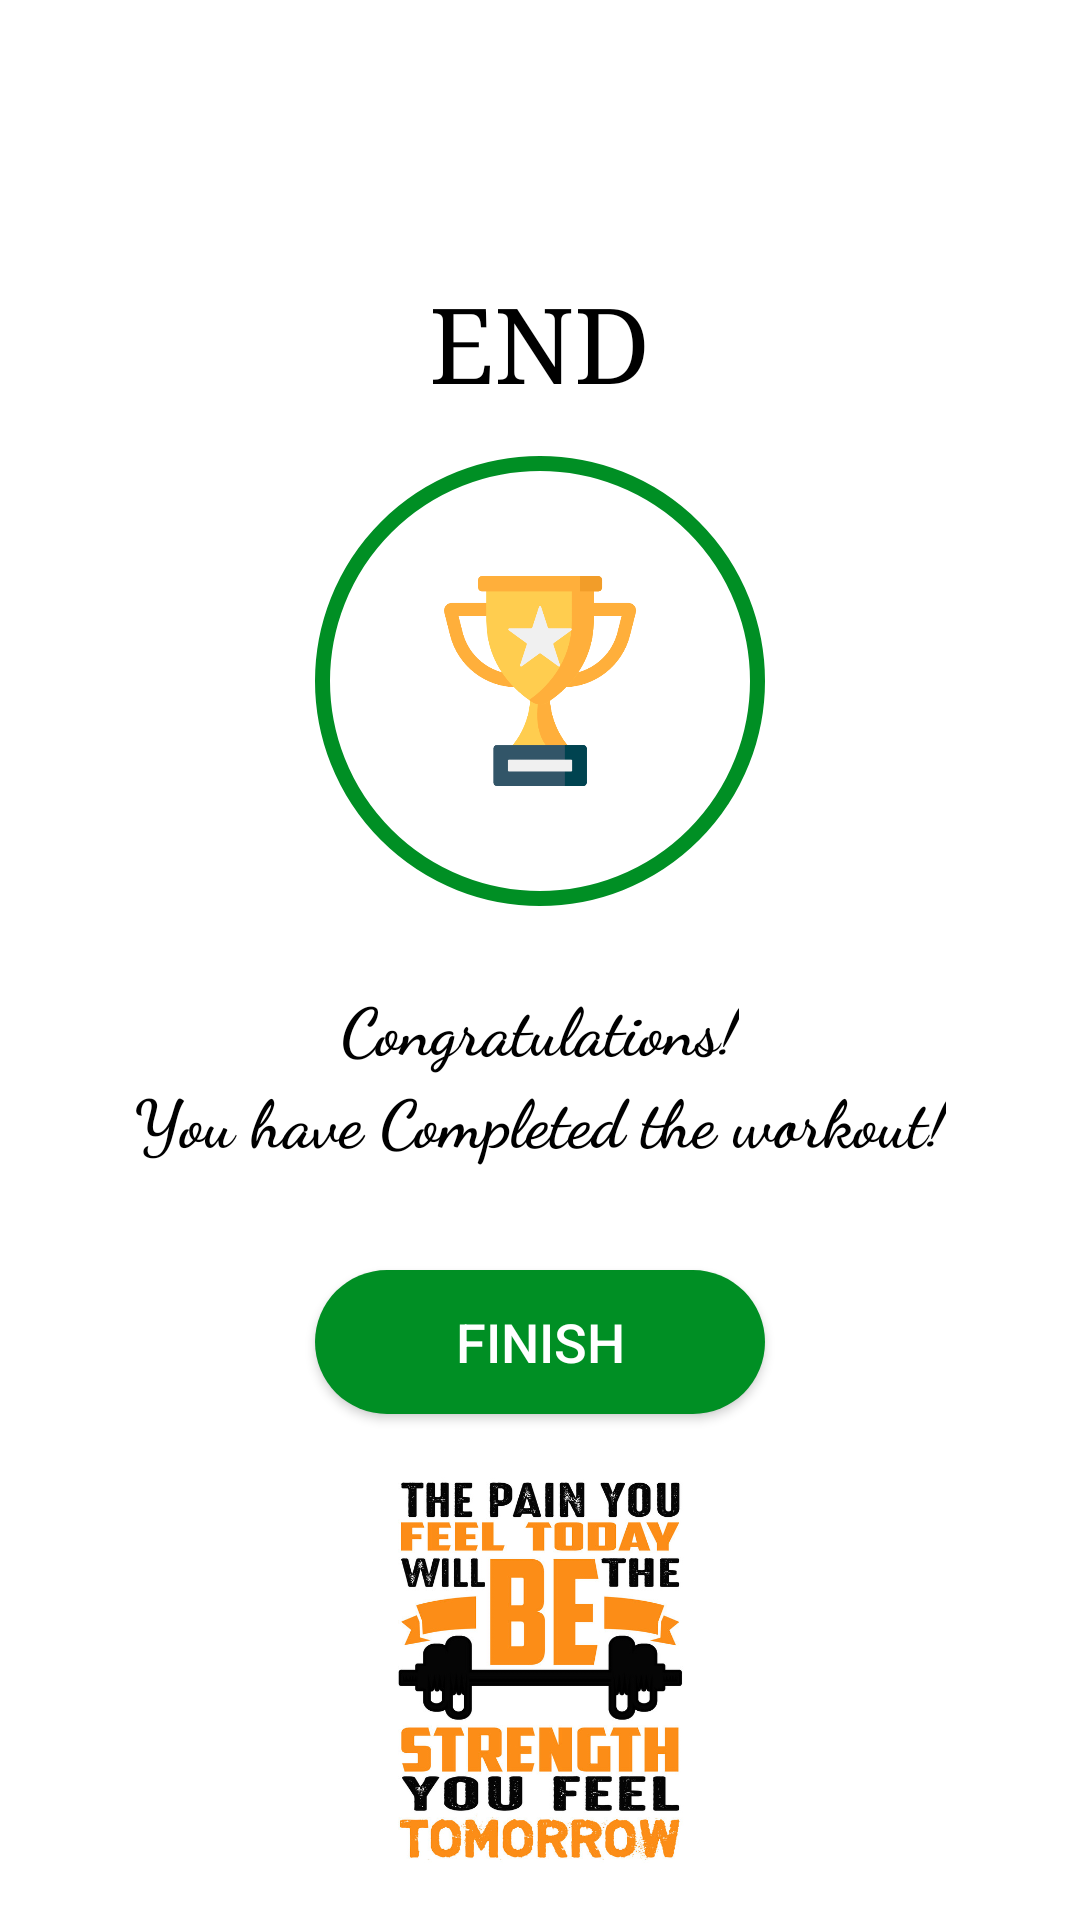

This screen was rendered from an Android layout file. Write that file and the resources it references.
<!-- AndroidManifest.xml: application theme Theme.7MinutesWorkout -->
<!-- res/layout/activity_finish.xml -->
<?xml version="1.0" encoding="utf-8"?>
<LinearLayout xmlns:android="http://schemas.android.com/apk/res/android"
    xmlns:tools="http://schemas.android.com/tools"
    android:layout_width="match_parent"
    android:layout_height="match_parent"
    android:gravity="center_horizontal"
    android:orientation="vertical"
    tools:context=".FinishActivity">

    <androidx.appcompat.widget.Toolbar
        android:id="@+id/toolbar_finish_activity"
        android:layout_width="match_parent"
        android:layout_height="?android:attr/actionBarSize"
        android:background="#FFFFFF" />

    <TextView
        android:id="@+id/tvEnd"
        android:layout_width="wrap_content"
        android:layout_height="wrap_content"
        android:layout_marginTop="35dp"
        android:fontFamily="serif"
        android:text="END"
        android:textColor="@color/black"
        android:textSize="35sp" />

    <LinearLayout
        android:layout_width="150dp"
        android:layout_height="150dp"
        android:layout_gravity="center"
        android:layout_marginTop="15dp"
        android:background="@drawable/item_circular_color_accent_border_timer"
        android:gravity="center">

        
        <ImageView
            android:layout_width="70dp"
            android:layout_height="70dp"
            android:layout_gravity="center"
            android:contentDescription="@string/image"
            android:src="@drawable/img_2" />
    </LinearLayout>

    <TextView
        android:layout_width="wrap_content"
        android:layout_height="wrap_content"
        android:layout_marginTop="25dp"
        android:text="Congratulations!"
        android:fontFamily="cursive"
        android:textColor="@color/black"
        android:textStyle="bold"
        android:textSize="22sp" />

    <TextView
        android:layout_width="wrap_content"
        android:layout_height="wrap_content"
        android:text="You have Completed the workout!"
        android:textStyle="bold"
        android:fontFamily="cursive"
        android:textColor="@color/black"
        android:textSize="22sp" />

    <androidx.appcompat.widget.AppCompatButton
        android:id="@+id/btnFinish"
        android:layout_width="150dp"
        android:layout_height="wrap_content"
        android:layout_gravity="center"
        android:layout_marginTop="35dp"
        android:background="@drawable/finish_button_style"
        android:text="FINISH"
        android:textColor="#FFFFFF"
        android:textSize="18sp" />

    <ImageView
        android:layout_width="wrap_content"
        android:layout_height="wrap_content"
        android:src="@drawable/img_3"

        />

</LinearLayout>
    
<!-- resources referenced by this layout -->
<resources>
  <color name="black">#FF000000</color>
  <!-- drawable finish_button_style (drawable) -->
  <?xml version="1.0" encoding="utf-8"?>
  <shape xmlns:android="http://schemas.android.com/apk/res/android">
      <corners android:radius="50dp"/>
      <solid android:color="@color/colorAccent"/>
  
  </shape>
  <!-- drawable img_2: png bitmap (drawable, 18841 bytes) -->
  <!-- drawable img_3: png bitmap (drawable, 280124 bytes) -->
  <!-- drawable item_circular_color_accent_border_timer (drawable) -->
  <?xml version="1.0" encoding="utf-8"?>
  <shape xmlns:android="http://schemas.android.com/apk/res/android"
      android:shape="oval"
  
      >
  
      <stroke
          android:width="5dp"
          android:color="@color/colorAccent"
          />
  
      <solid
          android:color="#00000000"/>
  
  </shape>
  <string name="image">Image_Button</string>
  <style name="Theme.7MinutesWorkout" parent="Theme.MaterialComponents.DayNight.NoActionBar">
          
          <item name="colorPrimary">@color/purple_500</item>
          <item name="colorPrimaryVariant">@color/purple_700</item>
          <item name="colorOnPrimary">@color/white</item>
          
          <item name="colorSecondary">@color/teal_200</item>
          <item name="colorSecondaryVariant">@color/teal_700</item>
          <item name="colorOnSecondary">@color/black</item>
          
          <item name="android:statusBarColor">@color/black</item>
          
      </style>
  <color name="colorAccent">#008F24</color>
  <color name="purple_500">#FF6200EE</color>
  <color name="purple_700">#FF3700B3</color>
  <color name="white">#FFFFFFFF</color>
  <color name="teal_200">#FF03DAC5</color>
  <color name="teal_700">#FF018786</color>
</resources>
